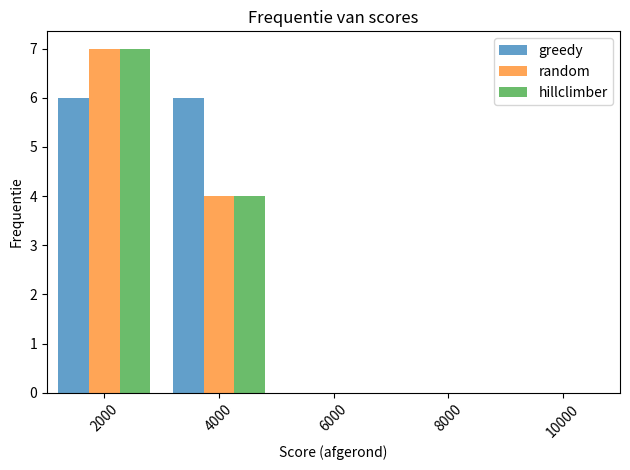

This chart was generated by the following Python code:
import matplotlib.pyplot as plt
import numpy as np

def graph(random_scores):
    bins = range(0, 10001, 500)
    
    counts, edges, patches = plt.hist(random_scores, bins = bins, edgecolor = "black")
    
    for count, edge in zip(counts, edges[:-1]):
        if count > 0:
            plt.text(edge + 250, count + 0.5, f"{int(count)}", ha='center', fontsize=10)
    
    plt.xlim(0, 10000)
    plt.ylim(0, None)
    
    plt.xlabel("Score (K)")
    plt.ylabel("Count")
    plt.title("Count for range of scores, rounded to 1000")
    plt.show()










def results_comparison(scores_list1: list, label_list1: str, scores_list2: list, label_list2: str):
    """
    vergelijkt 2 lists resultaten met elkaar in ranges met 500 als stapsgrootte
    
    Parameters:
    -----------
    scores_list1 : list
        Lijst met scores.

    label_list1 : str
        Naam list1 (te zien in de legenda).

    scores_list2 : list
        Lijst met scores.

    label_list2 : str
        Naam list2 (te zien in de legenda).
    """

    # Stapgrootte en maximale waarde voor de x-as vast instellen
    step = 500
    max_x = 10000

    # Stel bin-randen vast van 0 tot 10.000 in stappen van 500
    bin_edges = np.arange(0, max_x + step, step)

    # Bereken de frequenties per bin voor beide lijsten
    freq1, _ = np.histogram(scores_list1, bins=bin_edges)
    freq2, _ = np.histogram(scores_list2, bins=bin_edges)

    # Bepaal de middens van de bins (voor het plaatsen van de staven)
    bin_midpoints = 0.5 * (bin_edges[:-1] + bin_edges[1:])

    # Staafbreedte (bijvoorbeeld 40% van de stapgrootte)
    width = step * 0.4

    # Plot de staven voor beide lijsten naast elkaar
    plt.bar(bin_midpoints - width/2, freq1, width=width, label=label_list1, alpha=0.7)
    plt.bar(bin_midpoints + width/2, freq2, width=width, label=label_list2, alpha=0.7)

    # Labels voor de x-as (bijv. "0-500", "500-1000", ...)
    bin_labels = [f"{int(bin_edges[i])}-{int(bin_edges[i+1])}" for i in range(len(bin_edges)-1)]

    # Zet de x-as ticks op de midpoint en label ze met de intervalnaam
    plt.xticks(bin_midpoints, bin_labels, rotation=45)

    # As-labels en titel
    plt.xlabel("Score Intervallen (stap=500, tot 10.000)")
    plt.ylabel("Frequentie")
    plt.title("Frequentie van scores in vaste intervallen (0 tot 10.000)")

    # Legenda toevoegen
    plt.legend()

    # Beperk de x-as tot 0 - 10.000 (zodat het niet automatisch schaalt)
    plt.xlim([0, max_x])

    # Layout netter maken
    plt.tight_layout()

    # Toon de grafiek
    plt.show()



# Voorbeeld van aanroepen:

# if __name__ == "__main__":
#     list1= [100, 250, 500, 750, 1200, 1600, 2000, 2100, 2500, 2900, 3000, 3200]
#     list2= [200, 450, 800, 800, 1250, 1450, 1980, 2100, 2450, 2900, 3100]
#     name1= "greedy"
#     name2= "random"
#     results_comparison(list1, name1, list2, name2)



import matplotlib.pyplot as plt
import numpy as np

def results_comparison_1(*score_label_pairs, step=500, max_x=10000):
    """
    Vergelijkt 1 of meer lijsten met scores (elk met een eigen label) in ranges
    met een stapgrootte van 500, en plot ze gegroepeerd in één histogram.
    
    Parameters
    ----------
    *score_label_pairs : 
        Variabel aantal tuples (scores_list, label_str)
        waarin 'scores_list' een list is met scores (bijv. [120, 630, 1000, ...])
        en 'label_str' een string voor de legenda.
        
    step : int, optional
        Stapgrootte van de intervallen. Default is 500.
    
    max_x : int, optional
        Maximale x-waarde (score) die op de x-as wordt getoond. Default is 10000.
    """

    # We willen minstens 1 dataset plotten
    if len(score_label_pairs) < 1:
        raise ValueError("Geef minstens één (scores_list, label)-paar mee.")

    # Stel bin-randen vast van 0 tot max_x in stappen van 'step'
    bin_edges = np.arange(0, max_x + step, step)
    
    # Bepaal per dataset de histogram-frequentie
    freqs = []
    labels = []
    for scores, label in score_label_pairs:
        freq, _ = np.histogram(scores, bins=bin_edges)
        freqs.append(freq)
        labels.append(label)

    # Middelpunt van elke bin (nodig voor plaatsen van de staven)
    bin_midpoints = 0.5 * (bin_edges[:-1] + bin_edges[1:])

    # Hoeveel datasets zijn er?
    num_datasets = len(freqs)

    # Verdeel bijvoorbeeld 80% van de binbreedte (step) over alle datasets
    total_bar_width = step * 0.8
    bar_width = total_bar_width / num_datasets

    # We gaan de gehele 'groep' bars per bin centreren rond bin_midpoints
    left_offset = total_bar_width / 2

    # Plot alle datasets
    for i, freq in enumerate(freqs):
        offset = -left_offset + (i + 0.5) * bar_width
        plt.bar(bin_midpoints + offset, freq, width=bar_width,
                label=labels[i], alpha=0.7)

    # In plaats van "0-500" willen we één getal op de x-as, bijvoorbeeld
    # de bovengrens van iedere bin (dat is bin_edges[1:], bin_edges[2:], etc.)
    # De lengte van 'bin_midpoints' is hetzelfde als 'bin_edges[:-1]', dus
    # we kunnen als label de bin_edges[1:] nemen.
    bin_labels = [str(int(edge)) for edge in bin_edges[1:]]
    
    # Zet de x-ticks op de bin_midpoints, maar label ze met de *bovengrens*
    plt.xticks(bin_midpoints, bin_labels, rotation=45)

    # As-labels en titel
    plt.xlim([0, max_x])
    plt.xlabel("Score (afgerond)")
    plt.ylabel("Frequentie")
    plt.title("Frequentie van scores")

    # Legenda en layout
    plt.legend()
    plt.tight_layout()
    plt.show()


if __name__ == "__main__":
    list1= [100, 250, 500, 750, 1200, 1600, 2000, 2100, 2500, 2900, 3000, 3200]
    list2= [200, 450, 800, 800, 1250, 1450, 1980, 2100, 2450, 2900, 3100]
    list3= [252, 450, 843, 867, 1250, 1450, 1980, 2230, 2476, 2250, 3140]
    name1= "greedy"
    name2= "random"
    name3= "hillclimber"
   
    results_comparison_1((list1, name1), (list2, name2), (list3, name3), step=2000)